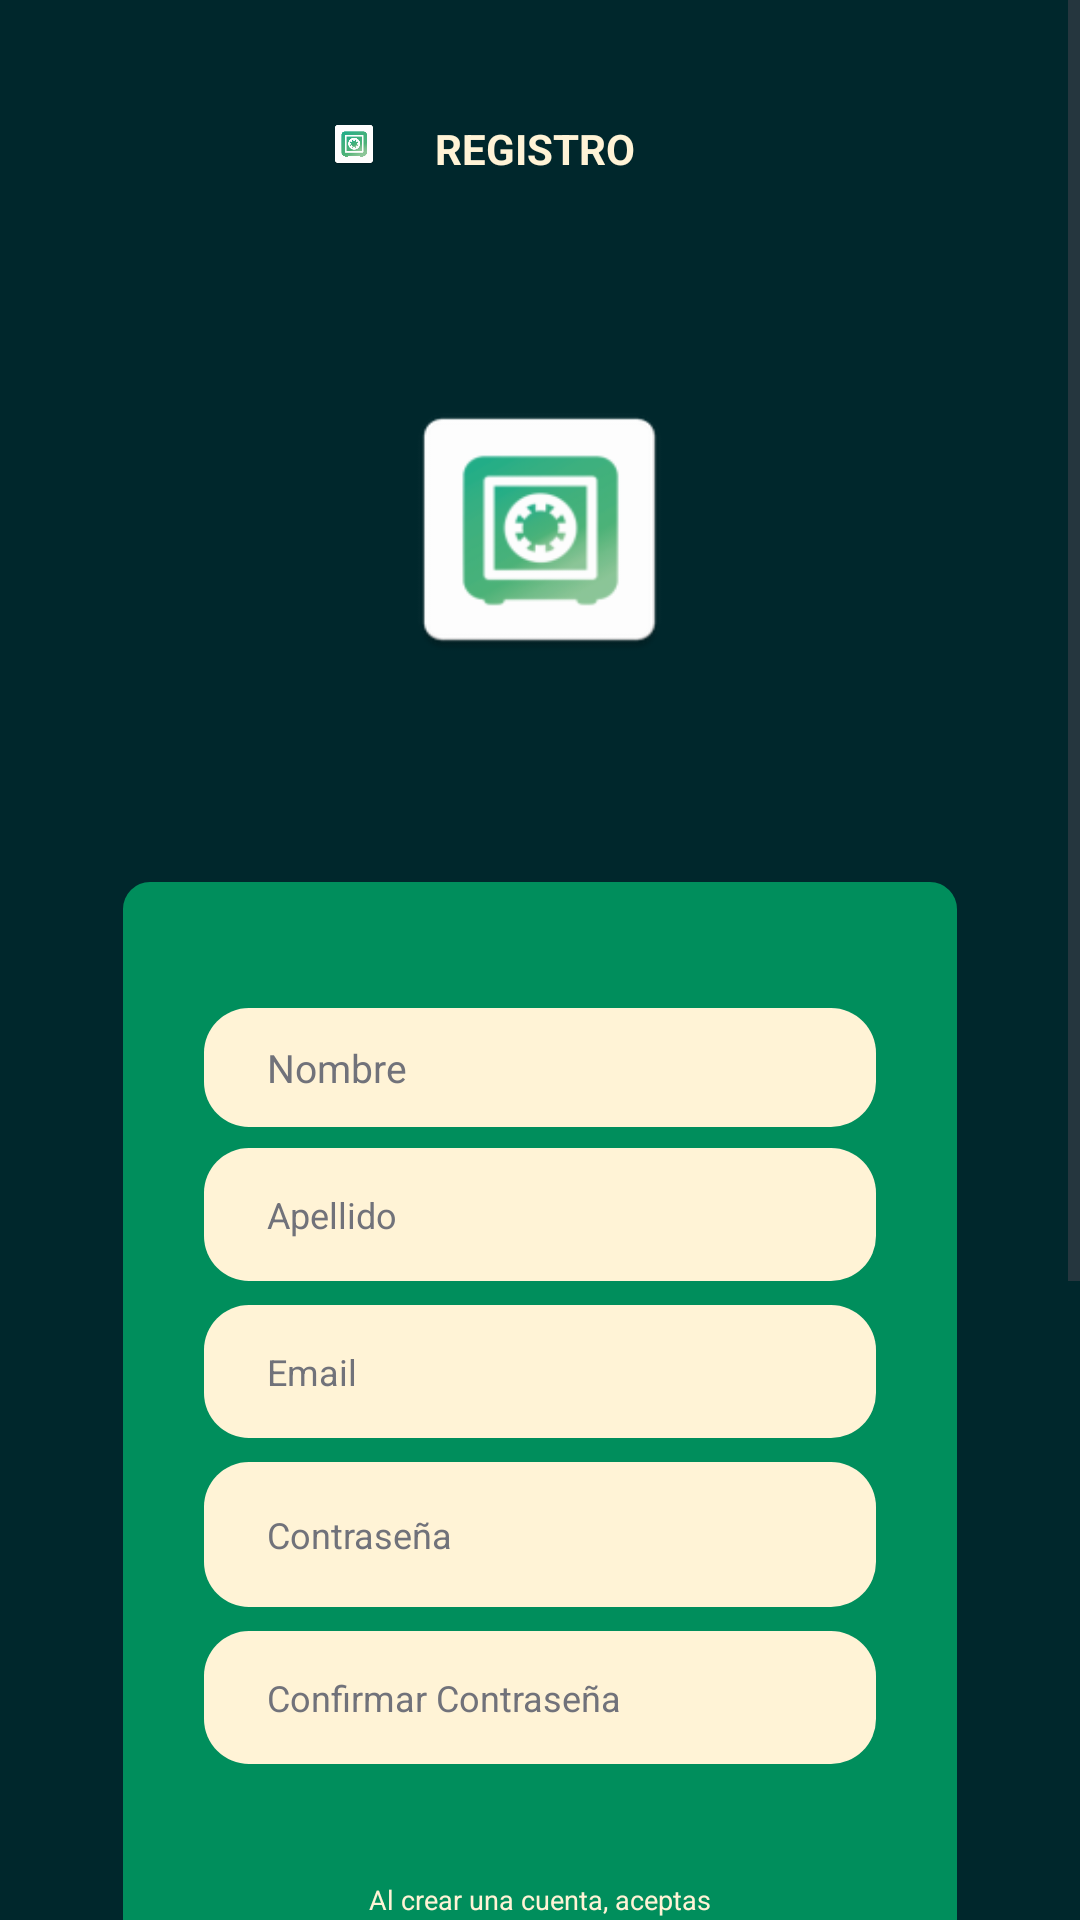

The Android layout XML behind this screen, and the referenced resources:
<!-- AndroidManifest.xml: activity theme Theme.Numiscoin2 -->
<!-- res/layout/activity_register.xml -->
<?xml version="1.0" encoding="utf-8"?>
<LinearLayout
    xmlns:android="http://schemas.android.com/apk/res/android"
    xmlns:tools="http://schemas.android.com/tools"
    xmlns:app="http://schemas.android.com/apk/res-auto"
    android:background="#FFFFFF"
    android:orientation="vertical"
    android:layout_width="match_parent"
    android:layout_height="match_parent">

    <ScrollView
        android:id="@+id/rxn69sxogwq"
        android:layout_width="match_parent"
        android:layout_height="0dp"
        android:layout_weight="1"
        android:background="#00272C">

        <LinearLayout
            android:layout_width="match_parent"
            android:layout_height="match_parent"
            android:orientation="vertical">

            <LinearLayout
                android:id="@+id/rwqg0yky9t2"
                android:layout_width="match_parent"
                android:layout_height="wrap_content"
                android:layout_marginTop="40dp"
                android:layout_marginBottom="126dp"
                android:layout_marginHorizontal="41dp"
                android:orientation="vertical">

                <LinearLayout
                    android:id="@+id/rvzls41j3g5"
                    android:layout_width="wrap_content"
                    android:layout_height="wrap_content"
                    android:layout_marginBottom="71dp"
                    android:layout_marginStart="69dp"
                    android:orientation="horizontal">

                    <ImageView
                        android:id="@+id/rowykuwjg1dd"
                        android:layout_width="16dp"
                        android:layout_height="16dp"
                        android:layout_marginEnd="19dp"
                        android:src="@mipmap/ic_launcher"
                        android:scaleType="fitXY"
                        />

                    <TextView
                        android:id="@+id/r74lc57eeo75"
                        android:textColor="#FFF3D6"
                        android:textSize="14sp"
                        android:textStyle="bold"
                        android:layout_height="wrap_content"
                        android:layout_width="wrap_content"
                        android:text="REGISTRO"
                        />
                </LinearLayout>

                <LinearLayout
                    android:id="@+id/rxqr439n1e"
                    android:layout_width="match_parent"
                    android:layout_height="wrap_content"
                    android:gravity="center_horizontal"
                    android:layout_marginBottom="71dp"
                    android:orientation="vertical">

                    <ImageView
                        android:id="@+id/rtpm1quub61m"
                        android:layout_width="97dp"
                        android:layout_height="93dp"
                        android:src="@mipmap/ic_launcher"
                        android:scaleType="fitXY"
                        />
                </LinearLayout>

                <LinearLayout
                    android:id="@+id/rfek34f6zg58"
                    android:layout_width="match_parent"
                    android:layout_height="wrap_content"
                    android:gravity="center_horizontal"
                    android:background="@drawable/btn_green_square"
                    android:paddingVertical="42dp"
                    android:paddingHorizontal="27dp"
                    android:layout_marginBottom="71dp"
                    android:orientation="vertical">

                    <LinearLayout
                        android:id="@+id/rbbyj40t7lml"
                        android:layout_width="match_parent"
                        android:layout_height="wrap_content"
                        android:layout_marginBottom="39dp"
                        android:orientation="vertical">

                        
                        <EditText
                            android:id="@+id/nameEditText"
                            android:layout_width="match_parent"
                            android:layout_height="wrap_content"
                            android:layout_marginBottom="7dp"
                            android:background="@drawable/btn_white_square"
                            android:hint="Nombre"
                            android:inputType="text"
                            android:paddingLeft="21dp"
                            android:paddingRight="42dp"
                            android:paddingVertical="11dp"
                            android:textColor="@color/text_dark"
                            android:textColorHint="@color/text_gray"
                            android:textSize="13sp" />

                        
                        <EditText
                            android:id="@+id/lastNameEditText"
                            android:layout_width="match_parent"
                            android:layout_height="wrap_content"
                            android:layout_marginBottom="8dp"
                            android:background="@drawable/btn_white_square"
                            android:hint="Apellido"
                            android:inputType="text"
                            android:paddingLeft="21dp"
                            android:paddingRight="42dp"
                            android:paddingVertical="14dp"
                            android:textColor="@color/text_dark"
                            android:textColorHint="@color/text_gray"
                            android:textSize="12sp" />

                        
                        <EditText
                            android:id="@+id/emailEditText"
                            android:layout_width="match_parent"
                            android:layout_height="wrap_content"
                            android:layout_marginBottom="8dp"
                            android:background="@drawable/btn_white_square"
                            android:hint="Email"
                            android:inputType="textEmailAddress"
                            android:paddingLeft="21dp"
                            android:paddingRight="42dp"
                            android:paddingVertical="14dp"
                            android:textColor="@color/text_dark"
                            android:textColorHint="@color/text_gray"
                            android:textSize="12sp" />

                        
                        <EditText
                            android:id="@+id/passwordEditText"
                            android:layout_width="match_parent"
                            android:layout_height="wrap_content"
                            android:layout_marginBottom="8dp"
                            android:background="@drawable/btn_white_square"
                            android:hint="Contraseña"
                            android:inputType="textPassword"
                            android:paddingLeft="21dp"
                            android:paddingRight="42dp"
                            android:paddingVertical="16dp"
                            android:textColor="@color/text_dark"
                            android:textColorHint="@color/text_gray"
                            android:textSize="12sp" />

                        
                        <EditText
                            android:id="@+id/confirmPasswordEditText"
                            android:layout_width="match_parent"
                            android:layout_height="wrap_content"
                            android:background="@drawable/btn_white_square"
                            android:hint="Confirmar Contraseña"
                            android:inputType="textPassword"
                            android:paddingLeft="21dp"
                            android:paddingRight="42dp"
                            android:paddingVertical="14dp"
                            android:textColor="@color/text_dark"
                            android:textColorHint="@color/text_gray"
                            android:textSize="12sp" />
                    </LinearLayout>

                    <TextView
                        android:id="@+id/rvw02sl27wq8"
                        android:layout_width="179.72314453125dp"
                        android:layout_height="wrap_content"
                        android:gravity="center"
                        android:text="Al crear una cuenta, aceptas nuestros\nTérminos de servicio y Política de privacidad."
                        android:textColor="@color/text_light"
                        android:textSize="9sp" />
                </LinearLayout>

                <ProgressBar
                    android:id="@+id/progressBar"
                    android:layout_width="wrap_content"
                    android:layout_height="wrap_content"
                    android:layout_gravity="center"
                    android:layout_marginBottom="16dp"
                    android:visibility="gone" />

                
                <Button
                    android:id="@+id/btnRegister"
                    android:layout_width="match_parent"
                    android:layout_height="wrap_content"
                    android:layout_marginHorizontal="21dp"
                    android:background="@drawable/btn_green_square"
                    android:elevation="6dp"
                    android:paddingVertical="19dp"
                    android:text="CONTINUAR"
                    android:textColor="@color/text_light"
                    android:textSize="10sp"
                    android:textStyle="bold"
                    android:gravity="center"
                    android:singleLine="true"
                    android:ellipsize="none" />

            </LinearLayout>
        </LinearLayout>
    </ScrollView>
</LinearLayout>
<!-- resources referenced by this layout -->
<resources>
  <color name="text_dark">#002c2b</color>
  <color name="text_gray">#71727a</color>
  <color name="text_light">#fff3d6</color>
  <!-- drawable btn_green_square (drawable) -->
  <?xml version="1.0" encoding="UTF-8"?>
  <shape
      xmlns:android="http://schemas.android.com/apk/res/android">
      <solid
          android:color="@color/background_green"
          />
      <corners
          android:radius="9dp"
          />
  </shape>
  <!-- drawable btn_white_square (drawable) -->
  <?xml version="1.0" encoding="UTF-8"?>
  <shape
      xmlns:android="http://schemas.android.com/apk/res/android">
      <solid
          android:color="@color/background_white"
          />
      <corners
          android:radius="15dp"
          />
  </shape>
  <!-- mipmap ic_launcher: webp bitmap (mipmap-hdpi, 2070 bytes) -->
  <style name="Theme.Numiscoin2" parent="Base.Theme.Numiscoin2" />
  <color name="background_green">#008e5c</color>
  <color name="background_white">#fff3d6</color>
  <style name="Base.Theme.Numiscoin2" parent="Theme.Material3.DayNight.NoActionBar">
          <item name="colorPrimary">#01b76a</item>
          <item name="colorPrimaryVariant">#019456</item>
          <item name="colorOnPrimary">#FFFFFF</item>
  
          <item name="colorSecondary">#FFA000</item>
          <item name="colorSecondaryVariant">#FF6F00</item>
          <item name="colorOnSecondary">#000000</item>
  
          
          <item name="android:navigationBarColor">#FF1A1A1A</item>
          <item name="android:statusBarColor">#FF1A1A1A</item>
  
          
          <item name="android:windowDrawsSystemBarBackgrounds">true</item>
          <item name="android:windowLayoutInDisplayCutoutMode">never</item>
  
          
          <item name="android:windowIsTranslucent">false</item>
          <item name="android:windowDisablePreview">false</item>
          <item name="android:windowBackground">@color/background_dark</item>
  
          
          <item name="android:windowLightNavigationBar">false</item>
          <item name="android:windowLightStatusBar">false</item>
  
          
          <item name="android:enforceNavigationBarContrast">true</item>
          <item name="android:enforceStatusBarContrast">true</item>
      </style>
  <color name="background_dark">#00272c</color>
</resources>
